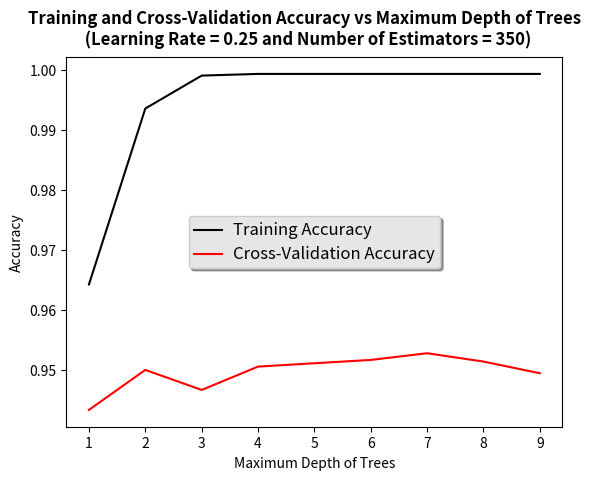

Write the Python code that produced this figure.
import matplotlib.pyplot as plt

mean_test_score = [ 0.94333942,  0.95000417,  0.94666658,  0.95055664,  0.95111258,
        0.95166659,  0.95278195,  0.95139228,  0.94944707]

mean_train_score = [ 0.96423632,  0.99354174,  0.99902785,  0.9993056 ,  0.9993056 ,
        0.9993056 ,  0.9993056 ,  0.9993056 ,  0.9993056 ]

depths = range(1,10)


fig, ax = plt.subplots()

x = depths
y = mean_train_score
ax.plot(x, y, 'k', label='Training Accuracy')
fig.suptitle('Training and Cross-Validation Accuracy vs Maximum Depth of Trees \n (Learning Rate = 0.25 and Number of Estimators = 350)', fontsize=12, fontweight='bold')

y = mean_test_score
ax.plot(x, y, 'r', label='Cross-Validation Accuracy')

ax.set_xlabel('Maximum Depth of Trees')
ax.set_ylabel('Accuracy')

legend = ax.legend(loc='center', shadow=True)
frame = legend.get_frame()
frame.set_facecolor('0.90')

for label in legend.get_texts():
    label.set_fontsize('large')

for label in legend.get_lines():
    label.set_linewidth(1.5)  # the legend line width


plt.savefig('gradboost_depths.pdf', format="pdf")